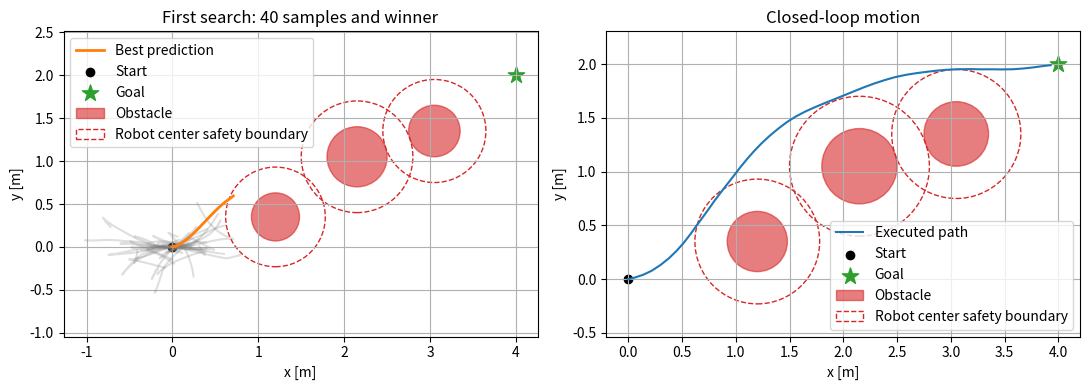
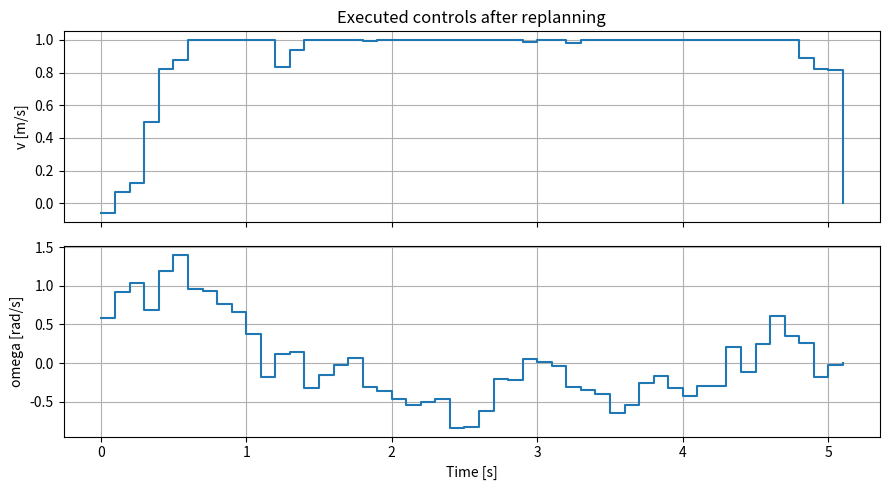
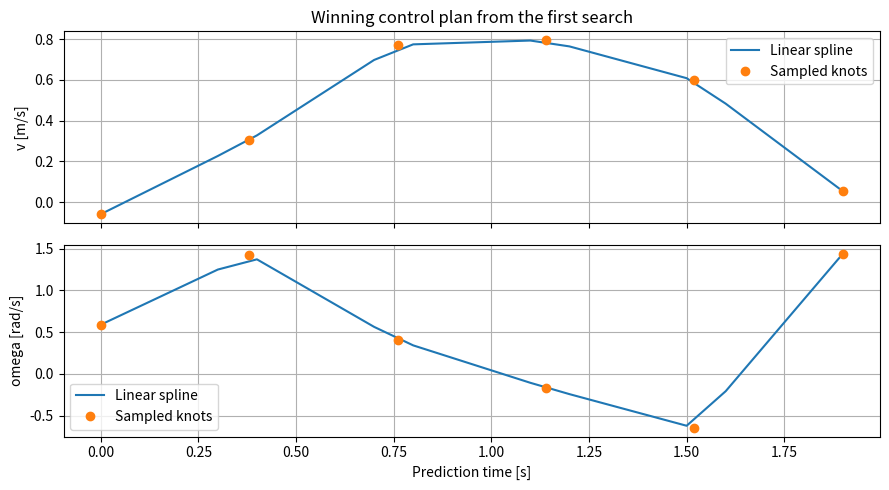

The matplotlib source for these figures, in order:
import numpy as np
import matplotlib.pyplot as plt

# Re-running this cell resets the random sequence.
rng = np.random.default_rng(7)
dt = 0.1                         # Control interval [s]
horizon = 20                     # Future controls: 2 seconds
num_samples = 512                # Candidate plans per control step
max_steps = 200                  # Maximum simulation length
goal_tolerance = 0.15            # Stop within this distance [m]
start = np.array([0.0, 0.0, 0.0]) # x [m], y [m], heading [rad]
goal = np.array([4.0, 2.0])       # Target position [m]
control_low = np.array([-1.0, -1.5])  # Minimum v [m/s], omega [rad/s]
control_high = np.array([1.0, 1.5])  # Maximum v [m/s], omega [rad/s]

# Each row contains obstacle center x [m], center y [m], and radius [m].
obstacles = np.array([
    [1.20, 0.35, 0.28],
    [2.15, 1.05, 0.35],
    [3.05, 1.35, 0.30],
])
robot_radius = 0.15  # Robot footprint [m]
safety_margin = 0.15  # Desired extra clearance [m]
obstacle_weight = 250.0
collision_weight = 10000.0


def robot_step(state, control):
    """Advance one state, or a batch of states, by one time step."""
    next_state = np.empty_like(state)
    next_state[..., 0] = state[..., 0] + dt * control[..., 0] * np.cos(state[..., 2])
    next_state[..., 1] = state[..., 1] + dt * control[..., 0] * np.sin(state[..., 2])
    next_state[..., 2] = state[..., 2] + dt * control[..., 1]
    return next_state


def rollout(initial_state, controls):
    """Simulate controls shaped (candidates, horizon, 2)."""
    states = np.empty((len(controls), horizon + 1, 3))
    states[:, 0] = initial_state
    for t in range(horizon):
        states[:, t + 1] = robot_step(states[:, t], controls[:, t])
    return states


def trajectory_cost(states, controls):
    """Score goal progress, control effort, and obstacle proximity."""
    squared_distance = np.sum((states[:, 1:, :2] - goal) ** 2, axis=2)
    effort = controls[:, :, 0] ** 2 + 0.1 * controls[:, :, 1] ** 2
    # Surface-to-surface clearance includes the robot's circular footprint.
    obstacle_cost = np.zeros(len(controls))
    for obstacle_x, obstacle_y, radius in obstacles:
        distance = np.linalg.norm(
            states[:, 1:, :2] - np.array([obstacle_x, obstacle_y]), axis=2)
        clearance = distance - radius - robot_radius
        margin_violation = np.maximum(safety_margin - clearance, 0.0)
        obstacle_cost += np.sum(obstacle_weight * margin_violation ** 2
                                + collision_weight * (clearance <= 0.0), axis=1)
    return (dt * np.sum(squared_distance + 0.02 * effort, axis=1)
            + 10.0 * squared_distance[:, -1] + obstacle_cost)


num_knots = 6
knot_steps = np.linspace(0, horizon - 1, num_knots)
control_steps = np.arange(horizon)


def controls_from_knots(knots):
    """Interpolate each candidate's v and omega onto the prediction grid."""
    controls = np.empty((len(knots), horizon, 2))
    for candidate in range(len(knots)):
        for channel in range(2):
            controls[candidate, :, channel] = np.interp(
                control_steps, knot_steps, knots[candidate, :, channel])
    return controls


def sample_plans(previous_plan):
    """Draw knot values for the next optimization."""
    if previous_plan is None:
        return rng.uniform(control_low, control_high, (num_samples, num_knots, 2))

    nominal = np.empty_like(previous_plan)
    for channel in range(2):
        nominal[:, channel] = np.interp(
            knot_steps + 1, knot_steps, previous_plan[:, channel])
    noise = rng.uniform(-1.0, 1.0, (num_samples, num_knots, 2))
    candidates = np.clip(nominal + noise * np.array([0.2, 0.4]),
                         control_low, control_high)
    candidates[0] = nominal  # Always evaluate the unperturbed warm start.
    return candidates


def predictive_sampling(state, previous_plan=None):
    """Return the best plan and predictions for inspecting this search."""
    plans = sample_plans(previous_plan)
    controls = controls_from_knots(plans)
    predictions = rollout(state, controls)
    costs = trajectory_cost(predictions, controls)
    best = np.argmin(costs)
    return plans[best].copy(), controls[best].copy(), predictions, best


# Reset here so this entire experiment can be repeated independently.
rng = np.random.default_rng(7)
state = start.copy()
previous_plan = None
state_history = [state.copy()]
control_history = []

for step in range(max_steps):
    if np.linalg.norm(state[:2] - goal) <= goal_tolerance:
        break
    best_plan, best_controls, predictions, best = predictive_sampling(state, previous_plan)
    if step == 0:
        first_predictions = predictions.copy()
        first_best = best
        first_plan = best_plan.copy()
        first_controls = best_controls.copy()
    control = best_controls[0]
    state = robot_step(state, control)
    state_history.append(state.copy())
    control_history.append(control.copy())
    previous_plan = best_plan

reached = np.linalg.norm(state[:2] - goal) <= goal_tolerance
if reached:
    control_history.append(np.zeros(2))
    state_history.append(robot_step(state, np.zeros(2)))
state_history = np.asarray(state_history)
control_history = np.asarray(control_history)
print(f"Goal reached: {reached}")
print(f"Final position error: {np.linalg.norm(state[:2] - goal):.3f} m")
print(f"Executed control steps (including stop if reached): {len(control_history)}")

# Check clearance along each executed straight Euler step, not just its endpoints.
segment_start = state_history[:-1, :2]
segment_delta = np.diff(state_history[:, :2], axis=0)
segment_length_squared = np.sum(segment_delta ** 2, axis=1)
minimum_clearance = np.inf
for obstacle_x, obstacle_y, radius in obstacles:
    center = np.array([obstacle_x, obstacle_y])
    projection = np.sum((center - segment_start) * segment_delta, axis=1)
    fraction = np.clip(projection / np.maximum(segment_length_squared, 1e-12), 0, 1)
    closest_point = segment_start + fraction[:, None] * segment_delta
    clearance = np.linalg.norm(closest_point - center, axis=1) - radius - robot_radius
    minimum_clearance = min(minimum_clearance, clearance.min())
print(f"Minimum executed clearance: {minimum_clearance:.3f} m")
print(f"Collision-free executed path: {minimum_clearance > 0}")


fig, axes = plt.subplots(1, 2, figsize=(11, 4))
for prediction in first_predictions[:40]:
    axes[0].plot(prediction[:, 0], prediction[:, 1], color="gray", alpha=0.25)
axes[0].plot(first_predictions[first_best, :, 0], first_predictions[first_best, :, 1],
             color="tab:orange", linewidth=2, label="Best prediction")
axes[1].plot(state_history[:, 0], state_history[:, 1], label="Executed path")
for ax, title in zip(axes, ["First search: 40 samples and winner", "Closed-loop motion"]):
    ax.scatter(*start[:2], label="Start", color="black")
    ax.scatter(*goal, marker="*", s=150, label="Goal", color="tab:green")
    for index, (obstacle_x, obstacle_y, radius) in enumerate(obstacles):
        ax.add_patch(plt.Circle((obstacle_x, obstacle_y), radius,
                               color="tab:red", alpha=0.6,
                               label="Obstacle" if index == 0 else None))
        ax.add_patch(plt.Circle((obstacle_x, obstacle_y),
                               radius + robot_radius + safety_margin,
                               fill=False, linestyle="--", color="tab:red",
                               label="Robot center safety boundary" if index == 0 else None))
    ax.set(xlabel="x [m]", ylabel="y [m]", title=title)
    ax.axis("equal")
    ax.grid(True)
    ax.legend()
plt.tight_layout()
plt.show()


fig, axes = plt.subplots(2, 1, figsize=(9, 5), sharex=True)
control_time = np.arange(len(control_history)) * dt
for channel, label in enumerate(["v [m/s]", "omega [rad/s]"]):
    axes[channel].step(control_time, control_history[:, channel], where="post")
    axes[channel].set_ylabel(label)
    axes[channel].grid(True)
axes[0].set_title("Executed controls after replanning")
axes[1].set_xlabel("Time [s]")
plt.tight_layout()
plt.show()


fig, axes = plt.subplots(2, 1, figsize=(9, 5), sharex=True)
for channel, label in enumerate(["v [m/s]", "omega [rad/s]"]):
    axes[channel].plot(control_steps * dt, first_controls[:, channel], label="Linear spline")
    axes[channel].plot(knot_steps * dt, first_plan[:, channel], "o", label="Sampled knots")
    axes[channel].set_ylabel(label)
    axes[channel].grid(True)
    axes[channel].legend()
axes[0].set_title("Winning control plan from the first search")
axes[1].set_xlabel("Prediction time [s]")
plt.tight_layout()
plt.show()
